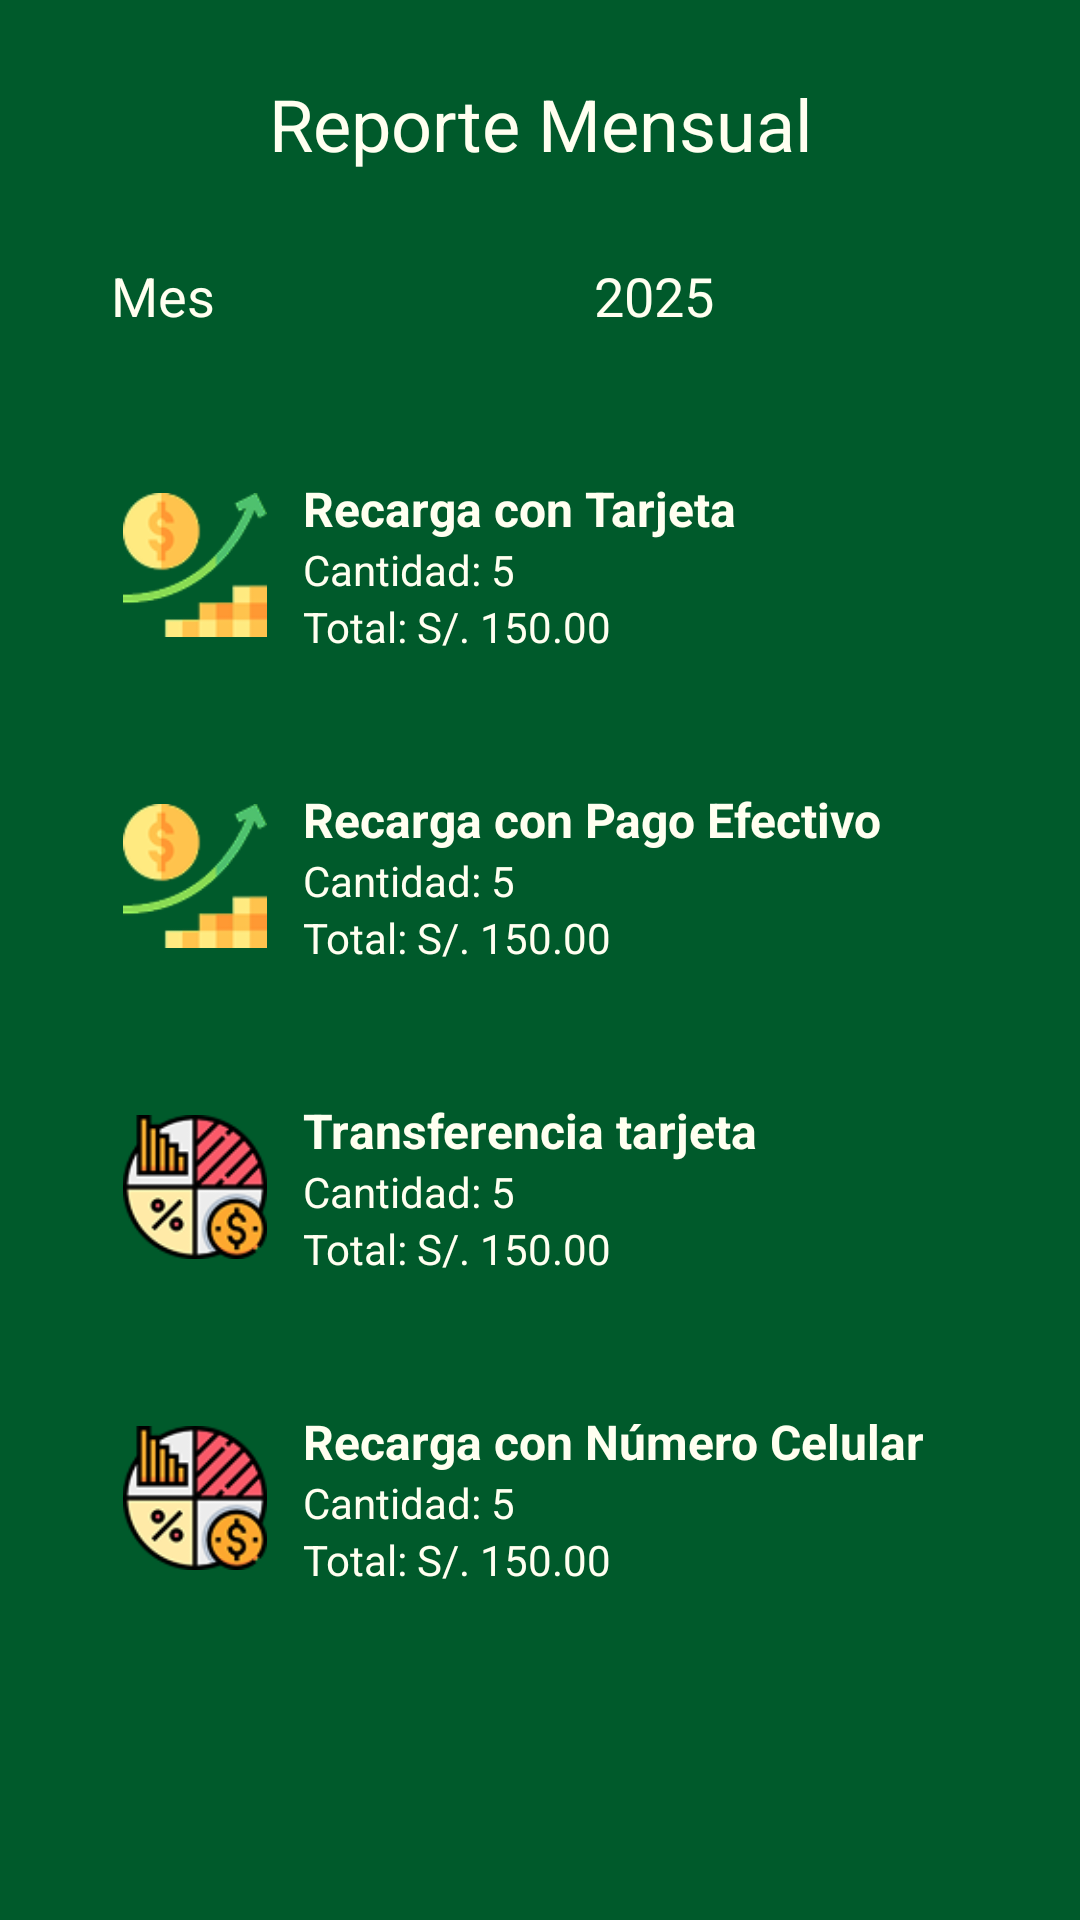

Here is an Android app screen rendered from its layout file. Give the layout XML and the strings, colors and styles it references.
<!-- AndroidManifest.xml: application theme Theme.MyApplication -->
<!-- res/layout/fragment_report.xml -->
<?xml version="1.0" encoding="utf-8"?>
<LinearLayout xmlns:android="http://schemas.android.com/apk/res/android"
    xmlns:tools="http://schemas.android.com/tools"
    android:layout_width="match_parent"
    android:layout_height="match_parent"
    android:orientation="vertical"
    android:background="@color/background"
    android:padding="25dp"
    tools:context=".ui.report.ReportFragment">

    <TextView
        android:layout_width="match_parent"
        android:layout_height="wrap_content"
        android:layout_marginBottom="17dp"
        android:text="Reporte Mensual"
        android:textSize="24sp"
        android:textAlignment="center"
        android:textColor="@color/white"/>

    
    <LinearLayout
        android:layout_width="match_parent"
        android:layout_height="wrap_content"
        android:orientation="horizontal"
        android:layout_marginBottom="20dp"
        android:gravity="center_vertical">

        <AutoCompleteTextView
            android:id="@+id/monthDropdown"
            android:layout_width="0dp"
            android:layout_weight="1"
            android:layout_height="wrap_content"
            android:hint="Mes"
            android:focusable="false"
            android:inputType="none"
            android:clickable="true"
            android:cursorVisible="false"
            android:background="@drawable/bg_input_dark"
            android:padding="12dp"
            android:textColor="@color/white"
            android:textColorHint="@color/white" />


        <Space
            android:layout_width="12dp"
            android:layout_height="wrap_content"/>

        <AutoCompleteTextView
            android:id="@+id/yearDropdown"
            android:layout_width="0dp"
            android:layout_weight="1"
            android:layout_height="wrap_content"
            android:hint="2025"
            android:enabled="false"
            android:focusable="false"
            android:inputType="none"
            android:text="2025"
            android:background="@drawable/bg_input_dark"
            android:padding="12dp"
            android:textColor="@color/white"
            android:textColorHint="@color/white" />
    </LinearLayout>


    
    <LinearLayout
        android:layout_width="match_parent"
        android:layout_height="wrap_content"
        android:orientation="horizontal"
        android:padding="16dp"
        android:background="@drawable/bg_input_dark"
        android:layout_marginBottom="12dp"
        android:elevation="4dp">

        <ImageView
            android:layout_width="48dp"
            android:layout_height="48dp"
            android:src="@drawable/reporte1"
            android:layout_gravity="center_vertical" />

        <LinearLayout
            android:layout_width="0dp"
            android:layout_height="wrap_content"
            android:layout_weight="1"
            android:orientation="vertical"
            android:layout_marginStart="12dp">

            <TextView
                android:layout_width="match_parent"
                android:layout_height="wrap_content"
                android:text="Recarga con Tarjeta"
                android:textColor="@color/white"
                android:textSize="16sp"
                android:textStyle="bold"/>

            <TextView
                android:id="@+id/txtCantidadTarjeta"
                android:layout_width="match_parent"
                android:layout_height="wrap_content"
                android:text="Cantidad: 5"
                android:textColor="@color/white"
                android:textSize="14sp"/>

            <TextView
                android:id="@+id/txtTotalTarjeta"
                android:layout_width="match_parent"
                android:layout_height="wrap_content"
                android:text="Total: S/. 150.00"
                android:textColor="@color/white"
                android:textSize="14sp"/>
        </LinearLayout>
    </LinearLayout>

    
    <LinearLayout
        android:layout_width="match_parent"
        android:layout_height="wrap_content"
        android:orientation="horizontal"
        android:padding="16dp"
        android:background="@drawable/bg_input_dark"
        android:layout_marginBottom="12dp"
        android:elevation="4dp">

        <ImageView
            android:layout_width="48dp"
            android:layout_height="48dp"
            android:src="@drawable/reporte1"
            android:layout_gravity="center_vertical" />

        <LinearLayout
            android:layout_width="0dp"
            android:layout_height="wrap_content"
            android:layout_weight="1"
            android:orientation="vertical"
            android:layout_marginStart="12dp">

            <TextView
                android:layout_width="match_parent"
                android:layout_height="wrap_content"
                android:text="Recarga con Pago Efectivo"
                android:textColor="@color/white"
                android:textSize="16sp"
                android:textStyle="bold"/>

            <TextView
                android:id="@+id/txtCantidadEfectivo"
                android:layout_width="match_parent"
                android:layout_height="wrap_content"
                android:text="Cantidad: 5"
                android:textColor="@color/white"
                android:textSize="14sp"/>

            <TextView
                android:id="@+id/txtTotalEfectivo"
                android:layout_width="match_parent"
                android:layout_height="wrap_content"
                android:text="Total: S/. 150.00"
                android:textColor="@color/white"
                android:textSize="14sp"/>
        </LinearLayout>
    </LinearLayout>

    
    <LinearLayout
        android:layout_width="match_parent"
        android:layout_height="wrap_content"
        android:orientation="horizontal"
        android:padding="16dp"
        android:background="@drawable/bg_input_dark"
        android:layout_marginBottom="12dp"
        android:elevation="4dp">

        <ImageView
            android:layout_width="48dp"
            android:layout_height="48dp"
            android:src="@drawable/reporte2"
            android:layout_gravity="center_vertical" />

        <LinearLayout
            android:layout_width="0dp"
            android:layout_height="wrap_content"
            android:layout_weight="1"
            android:orientation="vertical"
            android:layout_marginStart="12dp">

            <TextView
                android:layout_width="match_parent"
                android:layout_height="wrap_content"
                android:text="Transferencia tarjeta"
                android:textColor="@color/white"
                android:textSize="16sp"
                android:textStyle="bold"/>

            <TextView
                android:id="@+id/txtCantidadCuenta"
                android:layout_width="match_parent"
                android:layout_height="wrap_content"
                android:text="Cantidad: 5"
                android:textColor="@color/white"
                android:textSize="14sp"/>

            <TextView
                android:id="@+id/txtTotalCuenta"
                android:layout_width="match_parent"
                android:layout_height="wrap_content"
                android:text="Total: S/. 150.00"
                android:textColor="@color/white"
                android:textSize="14sp"/>
        </LinearLayout>
    </LinearLayout>

    
    <LinearLayout
        android:layout_width="match_parent"
        android:layout_height="wrap_content"
        android:orientation="horizontal"
        android:padding="16dp"
        android:background="@drawable/bg_input_dark"
        android:layout_marginBottom="12dp"
        android:elevation="4dp">

        <ImageView
            android:layout_width="48dp"
            android:layout_height="48dp"
            android:src="@drawable/reporte2"
            android:layout_gravity="center_vertical" />

        <LinearLayout
            android:layout_width="0dp"
            android:layout_height="wrap_content"
            android:layout_weight="1"
            android:orientation="vertical"
            android:layout_marginStart="12dp">

            <TextView
                android:layout_width="match_parent"
                android:layout_height="wrap_content"
                android:text="Recarga con Número Celular"
                android:textColor="@color/white"
                android:textSize="16sp"
                android:textStyle="bold"/>

            <TextView
                android:id="@+id/txtCantidadCelular"
                android:layout_width="match_parent"
                android:layout_height="wrap_content"
                android:text="Cantidad: 5"
                android:textColor="@color/white"
                android:textSize="14sp"/>

            <TextView
                android:id="@+id/txtTotalCelular"
                android:layout_width="match_parent"
                android:layout_height="wrap_content"
                android:text="Total: S/. 150.00"
                android:textColor="@color/white"
                android:textSize="14sp"/>
        </LinearLayout>
    </LinearLayout>


    

</LinearLayout>
<!-- resources referenced by this layout -->
<resources>
  <color name="background">#FF005A2B</color>
  <color name="white">#FFFFF0</color>
  <!-- drawable reporte1: png bitmap (drawable, 5623 bytes) -->
  <!-- drawable reporte2: png bitmap (drawable, 9010 bytes) -->
  <style name="Theme.MyApplication" parent="Base.Theme.MyApplication" />
  <style name="Base.Theme.MyApplication" parent="Theme.Material3.DayNight.NoActionBar">
          
          
      </style>
</resources>
